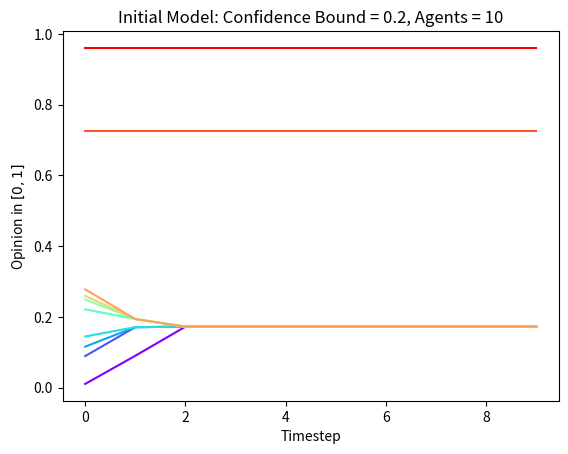

The matplotlib source for this figure:
import numpy as np
import matplotlib.pyplot as plt

# Initialise parameters:
num_of_agents = 10 # number of agents
Timesteps = 10 # timesteps
R = 0.2 # confidence bound


opinions = np.random.rand(num_of_agents) # init all agents to [0,1]

def get_A(opinions,R):
    '''
    A function to return the average opinion within R of each opinion in a vector of opinions
    '''
    
    # Create a square matrix consisting of the opinions vector repeated num_of_agents times
    opinions_repeated = np.array([opinions]*len(opinions))
    # Create matrix of boolean values indicating which opinions are within R of each opinion
    mask = abs(opinions_repeated - opinions_repeated.T) < R
    
    # Initialise averages matrix
    A = np.zeros(num_of_agents)

    # Loop over agents
    for i in range(num_of_agents):
        # Get average of opinions within R of opinion
        A[i] = np.mean(opinions[mask[i,:]])
        # print(A[i])
    
    return(A)

# Running model

# Sort opinions (only for nicer plotting - omit this step in future models)
opinions.sort()

# Initialising matrix of opinions over time
opinions_over_time = np.zeros((Timesteps, num_of_agents))
opinions_over_time[0,:] = opinions
for t in range(Timesteps-1):
    opinions_over_time[t+1,:] = get_A(opinions_over_time[t,:],R)

opinions_over_time

colours = plt.cm.rainbow(np.linspace(0,1,num_of_agents))

for i in range(num_of_agents):
    plt.plot(opinions_over_time[:,i],color=colours[i])
plt.show()
plt.title(f'Initial Model: Confidence Bound = {R}, Agents = {num_of_agents}')
plt.xlabel('Timestep')
plt.ylabel('Opinion in $[0,1]$')
plt.show()
